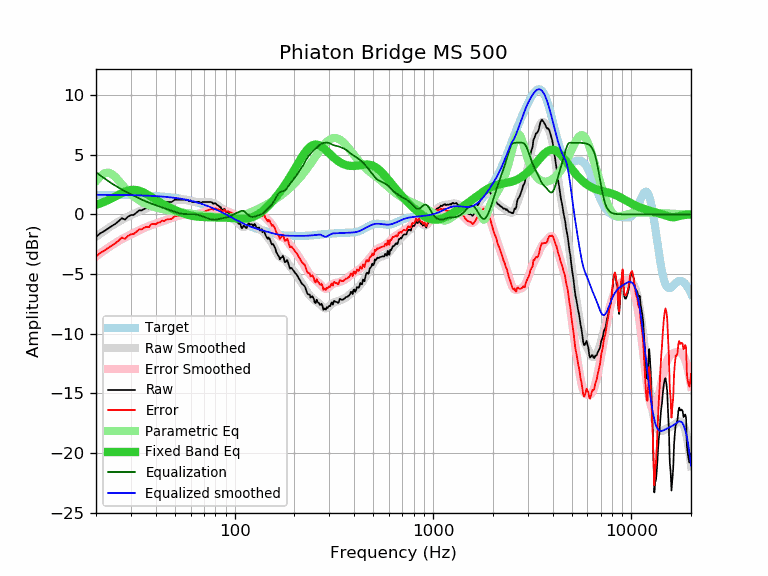

The file beside this chart, header and first rows:
frequency, raw, error, smoothed, error_smoothed, equalization, parametric_eq, equalized_raw, equalized_smoothed, target
20, -1.89, -3.53, -1.88, -3.52, 3.52, 0.80, 1.63, 1.64, 1.64
21, -1.59, -3.23, -1.63, -3.27, 3.27, 0.92, 1.67, 1.64, 1.64
22, -1.40, -3.04, -1.39, -3.02, 3.02, 1.05, 1.62, 1.64, 1.64
23, -1.18, -2.81, -1.17, -2.80, 2.80, 1.19, 1.62, 1.63, 1.63
24, -0.98, -2.61, -0.96, -2.59, 2.59, 1.34, 1.61, 1.63, 1.63
25, -0.80, -2.43, -0.78, -2.40, 2.40, 1.50, 1.60, 1.63, 1.63
26, -0.57, -2.20, -0.61, -2.23, 2.23, 1.65, 1.66, 1.62, 1.62
27, -0.32, -1.94, -0.46, -2.08, 2.08, 1.78, 1.76, 1.62, 1.62
28, -0.44, -2.06, -0.32, -1.93, 1.93, 1.90, 1.49, 1.62, 1.62
29, -0.19, -1.80, -0.19, -1.80, 1.80, 1.99, 1.61, 1.61, 1.61
30, -0.06, -1.67, -0.07, -1.68, 1.68, 2.04, 1.62, 1.61, 1.61
31, -0.04, -1.64, 0.04, -1.56, 1.56, 2.05, 1.52, 1.60, 1.60
32, 0.15, -1.45, 0.15, -1.45, 1.45, 2.03, 1.59, 1.60, 1.60
33, 0.33, -1.26, 0.25, -1.34, 1.34, 1.98, 1.67, 1.59, 1.59
34, 0.33, -1.25, 0.35, -1.24, 1.24, 1.90, 1.57, 1.58, 1.58
35, 0.46, -1.12, 0.43, -1.14, 1.14, 1.80, 1.60, 1.58, 1.58
36, 0.53, -1.04, 0.51, -1.06, 1.06, 1.69, 1.58, 1.57, 1.57
37, 0.49, -1.07, 0.58, -0.97, 0.97, 1.58, 1.46, 1.56, 1.56
38, 0.73, -0.82, 0.65, -0.90, 0.90, 1.46, 1.63, 1.55, 1.55
39, 0.73, -0.81, 0.71, -0.83, 0.83, 1.34, 1.56, 1.54, 1.54
40, 0.70, -0.83, 0.76, -0.77, 0.77, 1.22, 1.47, 1.53, 1.53
41, 0.83, -0.69, 0.81, -0.71, 0.71, 1.11, 1.53, 1.52, 1.52
42, 0.83, -0.68, 0.86, -0.65, 0.65, 1.01, 1.48, 1.51, 1.51
43, 0.97, -0.52, 0.90, -0.59, 0.59, 0.91, 1.56, 1.49, 1.49
44, 0.91, -0.57, 0.94, -0.54, 0.54, 0.82, 1.45, 1.48, 1.48
45, 1.00, -0.47, 0.98, -0.48, 0.48, 0.73, 1.48, 1.46, 1.46
46, 1.03, -0.42, 1.02, -0.43, 0.43, 0.65, 1.46, 1.45, 1.45
47, 1.03, -0.40, 1.06, -0.37, 0.37, 0.57, 1.40, 1.43, 1.43
48, 1.03, -0.39, 1.10, -0.32, 0.32, 0.50, 1.34, 1.42, 1.42
49, 1.13, -0.27, 1.14, -0.26, 0.26, 0.43, 1.39, 1.40, 1.40
50, 1.23, -0.15, 1.17, -0.21, 0.21, 0.36, 1.44, 1.38, 1.38
51, 1.23, -0.13, 1.20, -0.16, 0.16, 0.30, 1.39, 1.36, 1.36
52, 1.23, -0.11, 1.22, -0.12, 0.12, 0.24, 1.35, 1.34, 1.34
53, 1.23, -0.09, 1.24, -0.08, 0.08, 0.19, 1.31, 1.32, 1.32
54, 1.23, -0.06, 1.24, -0.05, 0.05, 0.14, 1.28, 1.29, 1.29
55, 1.23, -0.04, 1.23, -0.04, 0.04, 0.09, 1.26, 1.27, 1.27
56, 1.23, -0.02, 1.22, -0.03, 0.03, 0.04, 1.25, 1.25, 1.25
57, 1.23, 0.01, 1.20, -0.02, 0.02, 0.00, 1.25, 1.22, 1.22
58, 1.20, 0.00, 1.17, -0.02, 0.02, -0.03, 1.22, 1.19, 1.19
59, 1.10, -0.07, 1.14, -0.02, 0.02, -0.06, 1.12, 1.17, 1.17
60, 1.17, 0.03, 1.11, -0.03, 0.03, -0.09, 1.20, 1.14, 1.14
61, 1.03, -0.08, 1.08, -0.03, 0.03, -0.12, 1.05, 1.11, 1.11
62, 1.03, -0.05, 1.06, -0.02, 0.02, -0.14, 1.05, 1.08, 1.08
63, 1.03, -0.02, 1.04, -0.01, 0.01, -0.16, 1.04, 1.05, 1.05
64, 1.03, 0.01, 1.03, 0.01, -0.01, -0.18, 1.02, 1.02, 1.02
65, 1.03, 0.04, 1.02, 0.03, -0.03, -0.19, 1.00, 0.99, 0.99
66, 1.05, 0.10, 1.01, 0.06, -0.06, -0.20, 0.99, 0.95, 0.95
67, 0.99, 0.07, 1.01, 0.09, -0.09, -0.21, 0.89, 0.92, 0.92
68, 0.98, 0.09, 1.02, 0.13, -0.13, -0.22, 0.85, 0.88, 0.88
69, 1.05, 0.20, 1.02, 0.17, -0.17, -0.22, 0.88, 0.85, 0.85
70, 1.03, 0.22, 1.03, 0.21, -0.21, -0.23, 0.82, 0.81, 0.81
71, 1.03, 0.25, 1.03, 0.25, -0.25, -0.23, 0.78, 0.78, 0.78
72, 1.03, 0.29, 1.03, 0.29, -0.29, -0.23, 0.74, 0.74, 0.74
73, 1.03, 0.33, 1.03, 0.33, -0.33, -0.23, 0.70, 0.70, 0.70
74, 1.03, 0.37, 1.03, 0.36, -0.36, -0.23, 0.66, 0.66, 0.66
75, 1.03, 0.40, 1.02, 0.39, -0.39, -0.23, 0.63, 0.62, 0.62
76, 1.03, 0.44, 1.00, 0.42, -0.42, -0.24, 0.61, 0.59, 0.59
77, 0.99, 0.44, 0.98, 0.44, -0.44, -0.24, 0.55, 0.55, 0.55
78, 0.89, 0.38, 0.95, 0.45, -0.45, -0.24, 0.44, 0.51, 0.51
79, 0.93, 0.46, 0.92, 0.45, -0.45, -0.24, 0.48, 0.47, 0.47
... 553 more rows
